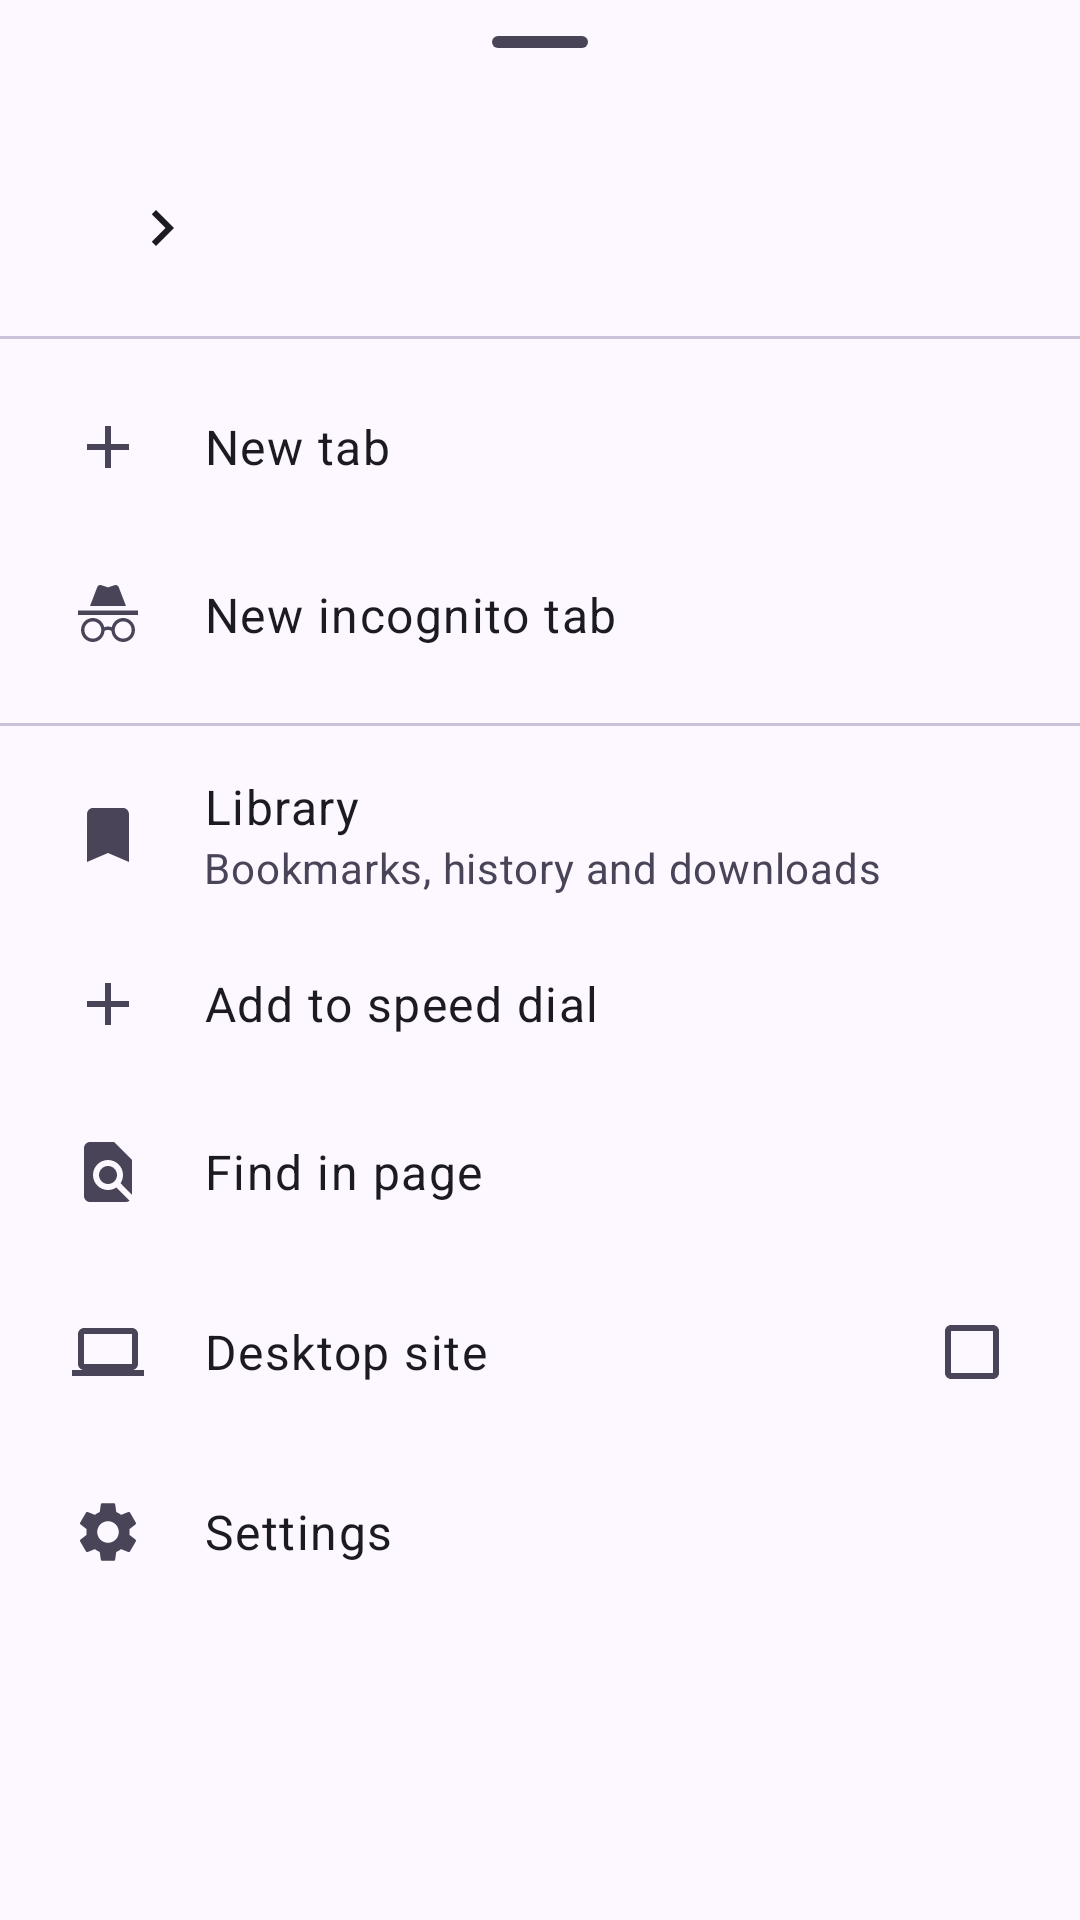

Produce the Android XML layout that renders to this screen, including the resource entries it uses.
<!-- AndroidManifest.xml: application theme Theme.VideoDownloader -->
<!-- res/layout/sheet_menu.xml -->
<?xml version="1.0" encoding="utf-8"?>
<androidx.core.widget.NestedScrollView xmlns:android="http://schemas.android.com/apk/res/android"
    xmlns:app="http://schemas.android.com/apk/res-auto"
    android:layout_width="match_parent"
    android:layout_height="wrap_content"
    android:overScrollMode="never">

    <LinearLayout
        android:layout_width="match_parent"
        android:layout_height="wrap_content"
        android:orientation="vertical"
        android:paddingBottom="12dp">

        <com.google.android.material.bottomsheet.BottomSheetDragHandleView
            android:layout_width="match_parent"
            android:layout_height="wrap_content" />

        
        <LinearLayout
            android:layout_width="match_parent"
            android:layout_height="wrap_content"
            android:orientation="horizontal"
            android:paddingHorizontal="12dp"
            android:paddingBottom="8dp">

            <ImageButton
                android:id="@+id/menuForward"
                style="@style/MenuIconButton"
                android:contentDescription="@string/forward"
                android:src="@drawable/ic_forward" />

            <ImageButton
                android:id="@+id/menuBookmark"
                style="@style/MenuIconButton"
                android:contentDescription="@string/menu_bookmark_add"
                android:src="@drawable/ic_star_border" />

            <ImageButton
                android:id="@+id/menuShare"
                style="@style/MenuIconButton"
                android:contentDescription="@string/share_page"
                android:src="@drawable/ic_share" />

            <ImageButton
                android:id="@+id/menuRefresh"
                style="@style/MenuIconButton"
                android:contentDescription="@string/menu_refresh"
                android:src="@drawable/ic_refresh" />
        </LinearLayout>

        <com.google.android.material.divider.MaterialDivider
            android:layout_width="match_parent"
            android:layout_height="wrap_content"
            android:layout_marginBottom="8dp" />

        <LinearLayout
            android:id="@+id/menuNewTab"
            style="@style/MenuRow">

            <ImageView style="@style/MenuRowIcon" android:src="@drawable/ic_add" />

            <TextView style="@style/ListTitle" android:text="@string/menu_new_tab" />
        </LinearLayout>

        <LinearLayout
            android:id="@+id/menuNewIncognito"
            style="@style/MenuRow">

            <ImageView style="@style/MenuRowIcon" android:src="@drawable/ic_incognito" />

            <TextView style="@style/ListTitle" android:text="@string/new_incognito_tab" />
        </LinearLayout>

        <com.google.android.material.divider.MaterialDivider
            android:layout_width="match_parent"
            android:layout_height="wrap_content"
            android:layout_marginVertical="8dp" />

        <LinearLayout
            android:id="@+id/menuLibrary"
            style="@style/MenuRow">

            <ImageView style="@style/MenuRowIcon" android:src="@drawable/ic_bookmarks" />

            <LinearLayout style="@style/ListText">

                <TextView style="@style/ListTitle" android:text="@string/library" />

                <TextView style="@style/ListSubtitle" android:text="@string/library_hint" />
            </LinearLayout>
        </LinearLayout>

        <LinearLayout
            android:id="@+id/menuAddToDial"
            style="@style/MenuRow">

            <ImageView style="@style/MenuRowIcon" android:src="@drawable/ic_add" />

            <TextView style="@style/ListTitle" android:text="@string/add_to_speed_dial" />
        </LinearLayout>

        <LinearLayout
            android:id="@+id/menuFind"
            style="@style/MenuRow">

            <ImageView style="@style/MenuRowIcon" android:src="@drawable/ic_find_in_page" />

            <TextView style="@style/ListTitle" android:text="@string/find_in_page" />
        </LinearLayout>

        <LinearLayout
            android:id="@+id/menuDesktop"
            style="@style/MenuRow"
            android:paddingEnd="12dp">

            <ImageView style="@style/MenuRowIcon" android:src="@drawable/ic_desktop" />

            <TextView
                style="@style/ListTitle"
                android:layout_width="0dp"
                android:layout_weight="1"
                android:text="@string/opt_desktop" />

            <com.google.android.material.checkbox.MaterialCheckBox
                android:id="@+id/menuDesktopCheck"
                android:layout_width="wrap_content"
                android:layout_height="wrap_content"
                android:clickable="false"
                android:focusable="false" />
        </LinearLayout>

        <LinearLayout
            android:id="@+id/menuSettings"
            style="@style/MenuRow">

            <ImageView style="@style/MenuRowIcon" android:src="@drawable/ic_settings" />

            <TextView style="@style/ListTitle" android:text="@string/settings" />
        </LinearLayout>
    </LinearLayout>
</androidx.core.widget.NestedScrollView>
<!-- resources referenced by this layout -->
<resources>
  <string name="add_to_speed_dial">Add to speed dial</string>
  <string name="find_in_page">Find in page</string>
  <string name="forward">Forward</string>
  <string name="library">Library</string>
  <string name="library_hint">Bookmarks, history and downloads</string>
  <string name="menu_bookmark_add">Bookmark this page</string>
  <string name="menu_new_tab">New tab</string>
  <string name="menu_refresh">Refresh</string>
  <string name="new_incognito_tab">New incognito tab</string>
  <string name="opt_desktop">Desktop site</string>
  <string name="settings">Settings</string>
  <string name="share_page">Share page</string>
  <style name="ListText">
          <item name="android:layout_width">0dp</item>
          <item name="android:layout_height">wrap_content</item>
          <item name="android:layout_weight">1</item>
          <item name="android:orientation">vertical</item>
      </style>
  <style name="MenuRow" parent="ListRow.Compact">
          <item name="android:paddingStart">24dp</item>
      </style>
  <style name="MenuRowIcon">
          <item name="android:layout_width">24dp</item>
          <item name="android:layout_height">24dp</item>
          <item name="android:layout_marginEnd">20dp</item>
          <item name="android:contentDescription">@null</item>
          <item name="tint">?attr/colorOnSurfaceVariant</item>
      </style>
  <style name="ListRow.Compact">
          <item name="android:minHeight">56dp</item>
      </style>
  <color name="md_primary">#6D3BFF</color>
  <color name="md_on_primary">#FFFFFF</color>
  <color name="md_primary_container">#EADDFF</color>
  <color name="md_on_primary_container">#22005D</color>
  <color name="md_secondary">#625B71</color>
  <color name="md_on_secondary">#FFFFFF</color>
  <color name="md_secondary_container">#EDE4FF</color>
  <color name="md_on_secondary_container">#2A1A5E</color>
  <color name="md_tertiary">#E9407A</color>
  <color name="md_on_tertiary">#FFFFFF</color>
  <color name="md_tertiary_container">#FFD9E3</color>
  <color name="md_on_tertiary_container">#3E001D</color>
  <color name="md_error">#BA1A1A</color>
  <color name="md_on_error">#FFFFFF</color>
  <color name="md_error_container">#FFDAD6</color>
  <color name="md_on_error_container">#410002</color>
  <color name="md_background">#FDF8FF</color>
  <color name="md_on_background">#1C1A22</color>
  <color name="md_surface">#FDF8FF</color>
  <color name="md_on_surface">#1C1A22</color>
  <color name="md_surface_variant">#E7E0F0</color>
  <color name="md_on_surface_variant">#4A4458</color>
  <color name="md_outline">#7A7489</color>
  <color name="md_outline_variant">#CBC3DA</color>
  <color name="md_surface_container_lowest">#FFFFFF</color>
  <color name="md_surface_container_low">#F8F1FF</color>
  <color name="md_surface_container">#F3ECFC</color>
  <color name="md_surface_container_high">#EFE7F9</color>
  <color name="md_surface_container_highest">#E9E1F4</color>
  <color name="md_inverse_surface">#312E38</color>
  <color name="md_inverse_on_surface">#F5EFF8</color>
  <color name="md_inverse_primary">#CDBDFF</color>
  <style name="TextAppearance.VD.TitleLarge" parent="TextAppearance.Material3.TitleLarge">
          <item name="android:fontFamily">sans-serif-medium</item>
          <item name="fontFamily">sans-serif-medium</item>
          <item name="android:textStyle">bold</item>
          <item name="android:letterSpacing">-0.005</item>
      </style>
  <style name="TextAppearance.VD.TitleMedium" parent="TextAppearance.Material3.TitleMedium">
          <item name="android:fontFamily">sans-serif-medium</item>
          <item name="fontFamily">sans-serif-medium</item>
      </style>
  <style name="TextAppearance.VD.TitleSmall" parent="TextAppearance.Material3.TitleSmall">
          <item name="android:fontFamily">sans-serif-medium</item>
          <item name="fontFamily">sans-serif-medium</item>
      </style>
</resources>
